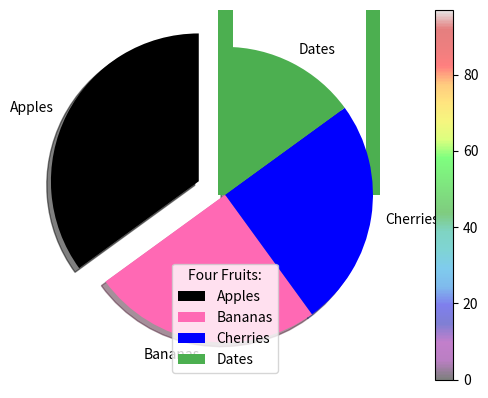

Reproduce this figure in Python.
#here will only be parts of matplotlib i didn't know yet

import matplotlib.pyplot as plt
import numpy as np

#scattering

x = np.random.randint(100, size=(100))
y = np.random.randint(100, size=(100))
colors = np.random.randint(100, size=(100))
sizes = 10 * np.random.randint(100, size=(100))

plt.scatter(x, y, c=colors, s=sizes, alpha=0.5, cmap='nipy_spectral')

plt.colorbar()

plt.show()

#bars

x = np.array(["A", "B", "C", "D"])
y = np.array([3, 8, 1, 10])

plt.bar(x, y, width = 0.1, color = "#4CAF50") #for horizontal bars use barh and height instead
plt.show()

#histogram

x = np.random.normal(170, 10, 250)

plt.hist(x)
plt.show() 

#pie charts

y = np.array([35, 25, 25, 15])
mylabels = ["Apples", "Bananas", "Cherries", "Dates"]
myexplode = [0.2, 0, 0, 0]
mycolors = ["black", "hotpink", "b", "#4CAF50"]

plt.pie(y, labels = mylabels,  colors = mycolors, startangle = 90, explode = myexplode, shadow = True)
plt.legend(title = "Four Fruits:")
plt.show() 
